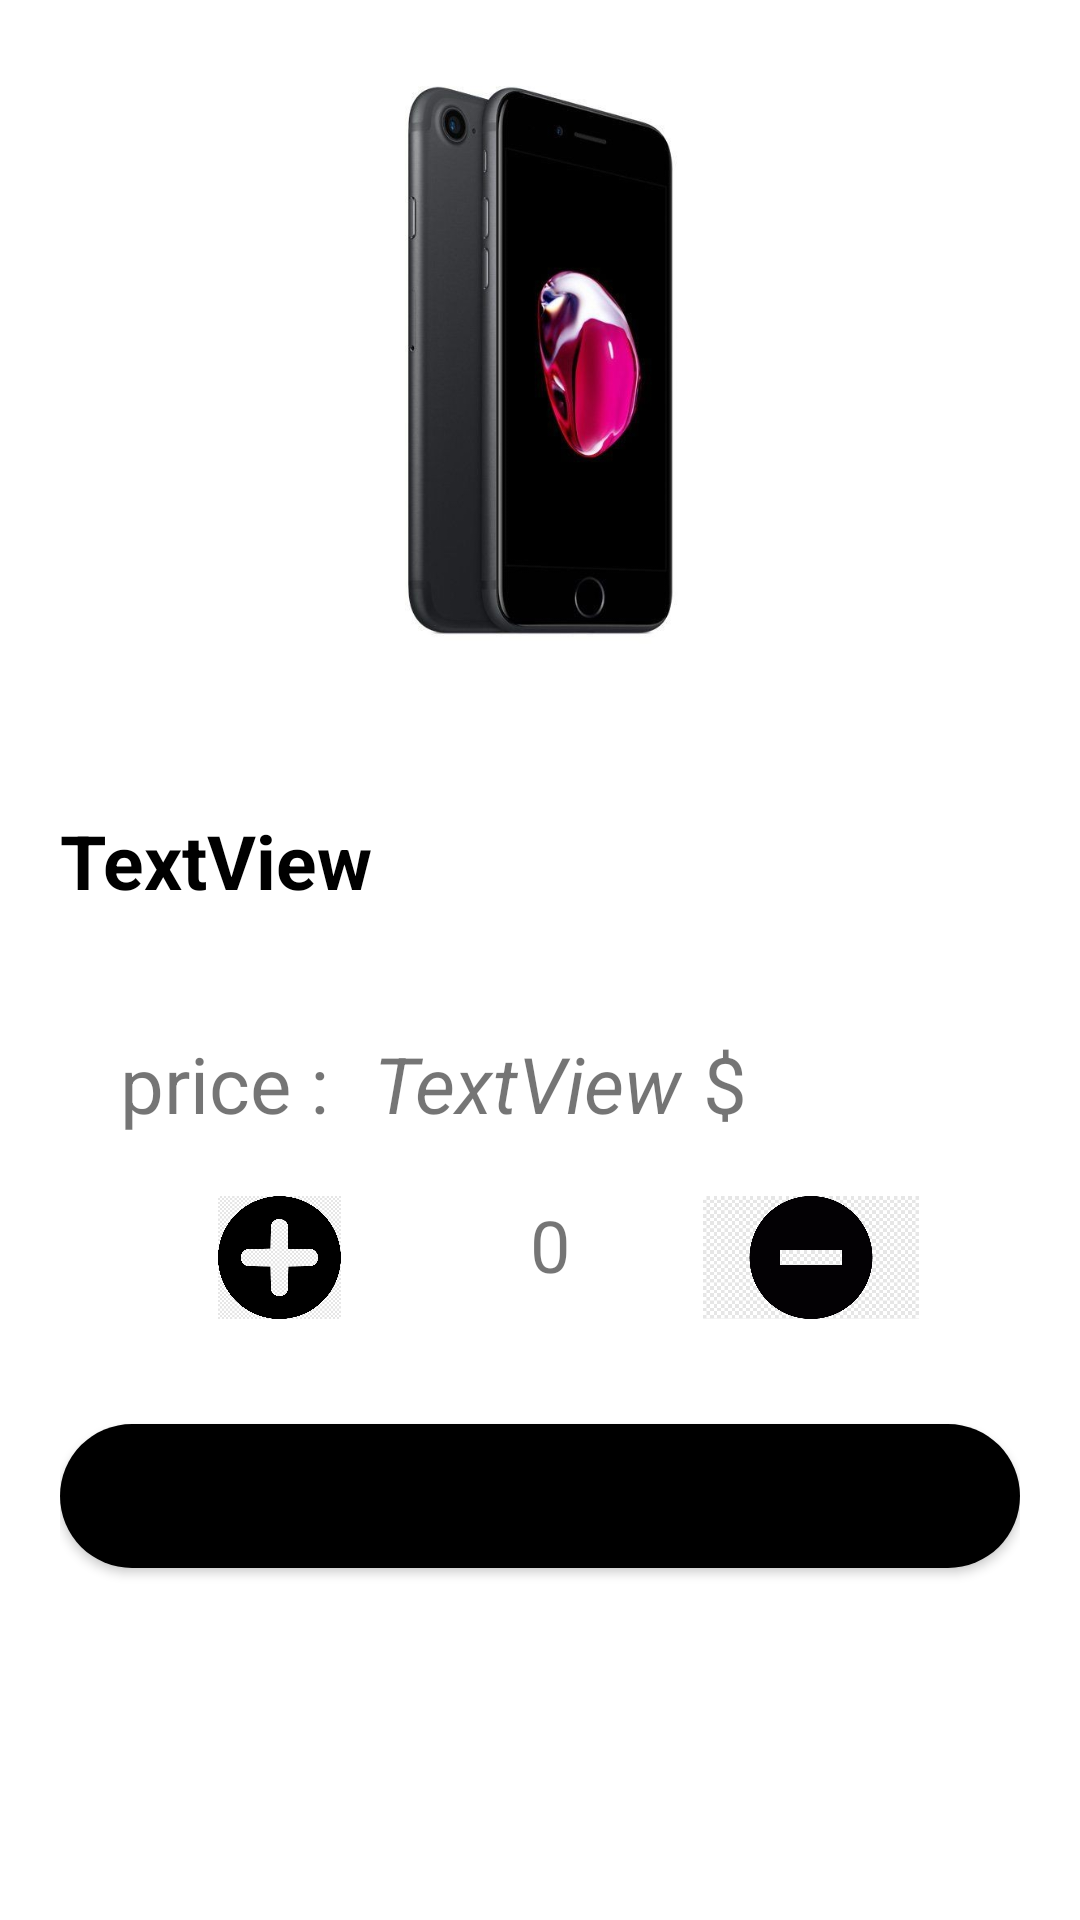

Produce the Android XML layout that renders to this screen, including the resource entries it uses.
<!-- AndroidManifest.xml: application theme Theme.NextApp -->
<!-- res/layout/activity_description.xml -->
<?xml version="1.0" encoding="utf-8"?>
<LinearLayout xmlns:android="http://schemas.android.com/apk/res/android"
    xmlns:app="http://schemas.android.com/apk/res-auto"
    xmlns:tools="http://schemas.android.com/tools"
    android:layout_width="match_parent"
    android:layout_height="match_parent"
    android:orientation="vertical"
    android:padding="20dp"
    tools:context=".description">

    <ImageView
        android:id="@+id/iv_"
        android:layout_width="200dp"
        android:layout_height="200dp"
        android:layout_gravity="center"
        app:srcCompat="@drawable/h10" />

    <TextView
        android:id="@+id/tv_desc"
        android:layout_width="match_parent"
        android:layout_height="wrap_content"
        android:layout_marginTop="50dp"
        android:text="TextView"
        android:textColor="@color/newMood"
        android:textSize="25sp"
        android:textStyle="bold" />

    <LinearLayout
        android:layout_width="match_parent"
        android:layout_height="wrap_content"
        android:layout_margin="20dp"
        android:orientation="horizontal">

        <TextView
            android:id="@+id/textView9"
            android:layout_width="14dp"
            android:layout_height="wrap_content"
            android:layout_marginTop="20dp"
            android:layout_weight="1"
            android:text="price :"
            android:textSize="26sp" />

        <TextView
            android:id="@+id/tvPriceDesc"
            android:layout_width="wrap_content"
            android:layout_height="wrap_content"
            android:layout_marginTop="20dp"
            android:layout_marginEnd="7dp"
            android:layout_marginRight="7dp"
            android:text="TextView"
            android:textSize="26sp"
            android:textStyle="italic" />

        <TextView
            android:id="@+id/textView4"
            android:layout_width="wrap_content"
            android:layout_height="wrap_content"
            android:layout_marginTop="20dp"
            android:layout_weight="1"
            android:text="$"
            android:textSize="26sp" />
    </LinearLayout>

    <LinearLayout
        android:layout_width="match_parent"
        android:layout_height="wrap_content"
        android:orientation="horizontal">

        <ImageView
            android:id="@+id/pluse"
            android:layout_width="205dp"
            android:layout_height="match_parent"
            android:layout_weight="1"
            android:clickable="true"
            app:srcCompat="@drawable/plus2"
            tools:ignore="SpeakableTextPresentCheck" />

        <TextView
            android:id="@+id/tvCounter"
            android:layout_width="93dp"
            android:layout_height="match_parent"
            android:layout_weight="1"
            android:gravity="center_horizontal"
            android:text="0"
            android:textSize="24sp" />

        <ImageView
            android:id="@+id/minus"
            android:layout_width="198dp"
            android:layout_height="41dp"
            android:layout_weight="1"
            android:clickable="true"
            app:srcCompat="@drawable/minus2"
            tools:ignore="SpeakableTextPresentCheck" />
    </LinearLayout>

    <Button
        android:id="@+id/btBuy"
        android:layout_width="match_parent"
        android:layout_height="wrap_content"
        android:layout_marginTop="35dp"
        android:background="@drawable/rounded_button"
        android:text="Buy It"
        app:backgroundTint="@color/newMood" />

</LinearLayout>
<!-- resources referenced by this layout -->
<resources>
  <color name="newMood">@color/black</color>
  <!-- drawable h10: jpg bitmap (drawable, 25124 bytes) -->
  <!-- drawable minus2: png bitmap (drawable, 3494 bytes) -->
  <!-- drawable plus2: png bitmap (drawable, 8614 bytes) -->
  <!-- drawable rounded_button (drawable) -->
  <?xml version="1.0" encoding="utf-8"?>
  <shape xmlns:android="http://schemas.android.com/apk/res/android"
      android:shape="rectangle">
      <corners android:radius="30sp"/>
      <solid android:color="@color/search"/>
  
  </shape>
  <style name="Theme.NextApp" parent="Theme.MaterialComponents.DayNight.NoActionBar">
          
          <item name="colorPrimary">@color/purple_500</item>
          <item name="colorPrimaryVariant">@color/purple_700</item>
          <item name="colorOnPrimary">@color/white</item>
          
          <item name="colorSecondary">@color/teal_200</item>
          <item name="colorSecondaryVariant">@color/teal_700</item>
          <item name="colorOnSecondary">@color/black</item>
          
          <item name="android:statusBarColor" tools:targetApi="l">?attr/colorPrimaryVariant</item>
          
      </style>
  <color name="black">#FF000000</color>
  <color name="search">#FFDFD6D6</color>
  <color name="purple_500">#FF6200EE</color>
  <color name="purple_700">#FF3700B3</color>
  <color name="white">#FFFFFFFF</color>
  <color name="teal_200">#FF03DAC5</color>
  <color name="teal_700">#FF018786</color>
</resources>
